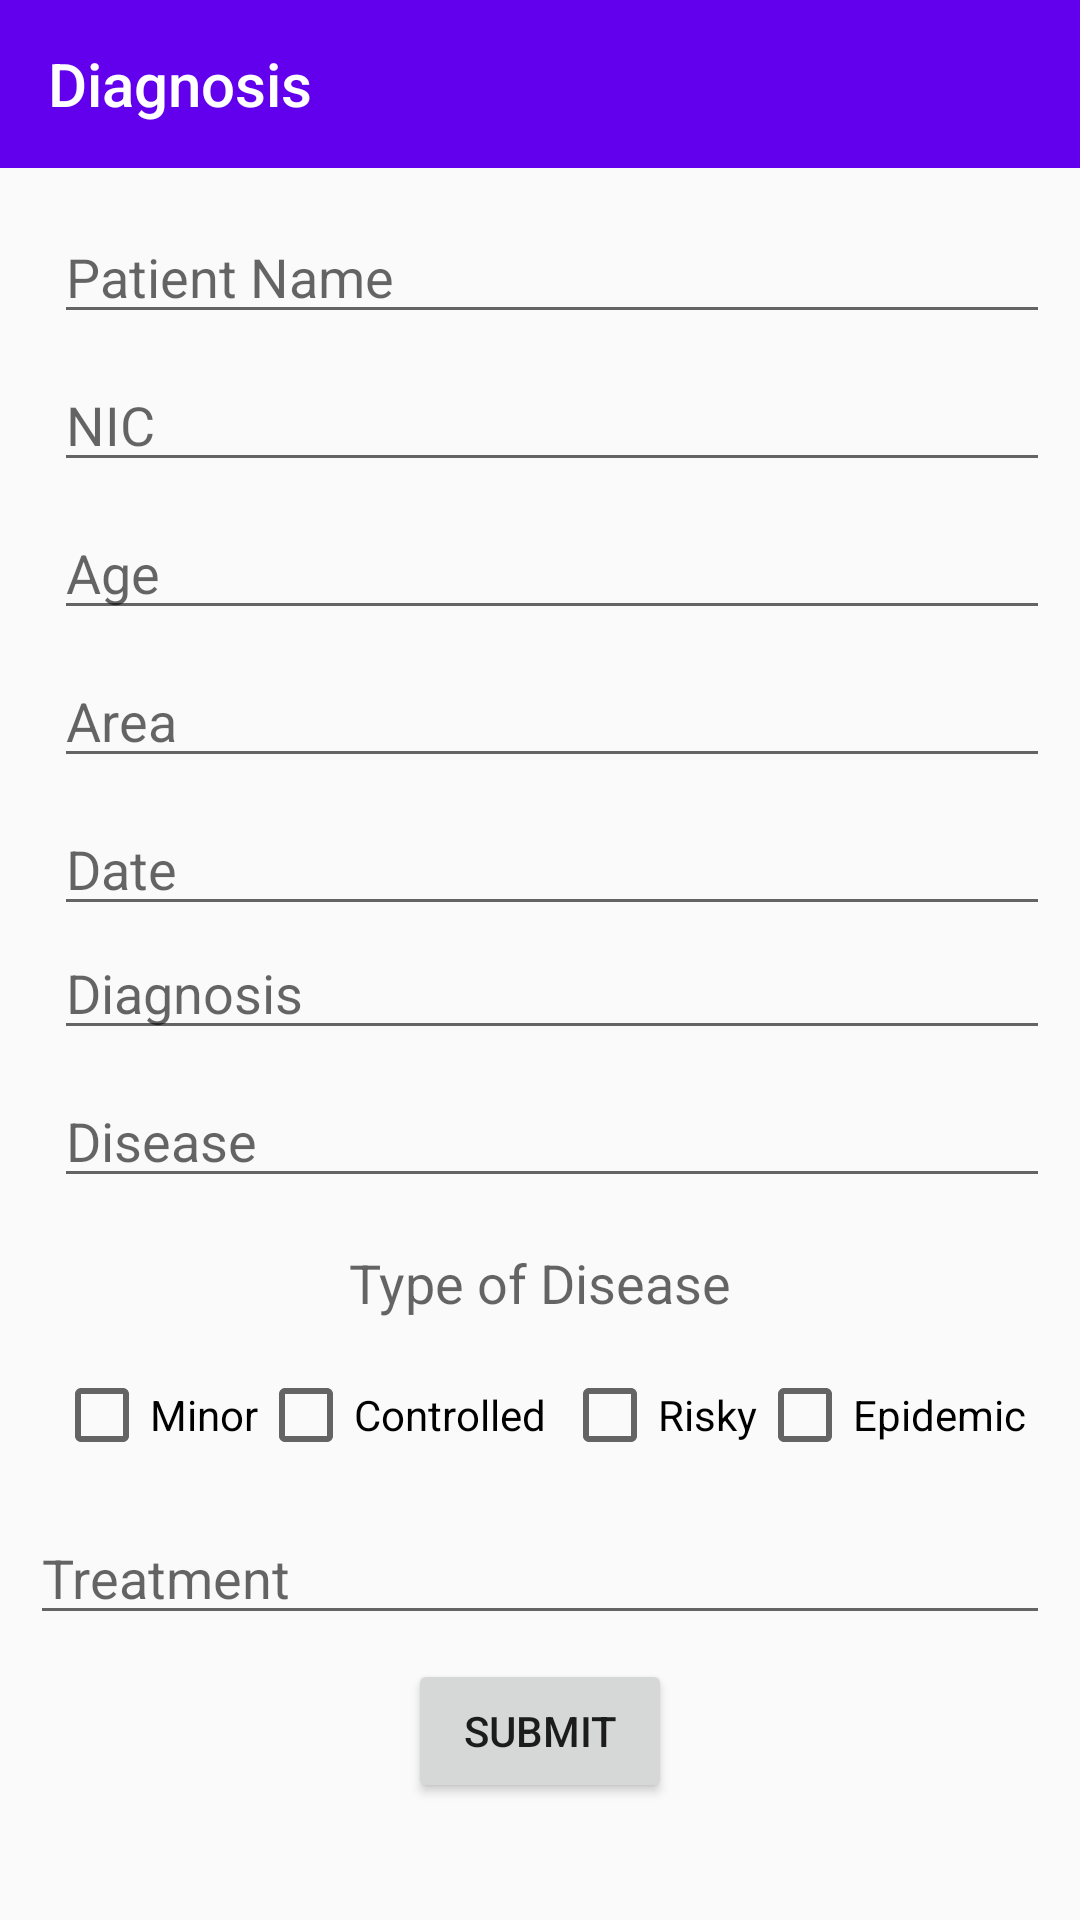

Here is an Android app screen rendered from its layout file. Give the layout XML and the strings, colors and styles it references.
<!-- AndroidManifest.xml: application theme MyMaterialTheme -->
<!-- res/layout/activity_doc_input.xml -->
<?xml version="1.0" encoding="utf-8"?>
<android.support.constraint.ConstraintLayout xmlns:android="http://schemas.android.com/apk/res/android"
    xmlns:app="http://schemas.android.com/apk/res-auto"
    xmlns:tools="http://schemas.android.com/tools"
    android:layout_width="match_parent"
    android:layout_height="match_parent"
    tools:context="com.riksolution.medreport.DocInputActivity">

    <android.support.v7.widget.Toolbar
        android:id="@+id/toolbarDocIn"
        android:layout_width="0dp"
        android:layout_height="wrap_content"
        android:background="?attr/colorPrimary"
        android:minHeight="?attr/actionBarSize"
        android:theme="?attr/actionBarTheme"
        android:visibility="visible"
        app:layout_constraintEnd_toEndOf="parent"
        app:layout_constraintStart_toStartOf="parent"
        app:layout_constraintTop_toTopOf="parent"
        app:title="Diagnosis" />

    <ScrollView xmlns:android="http://schemas.android.com/apk/res/android"
        android:layout_width="fill_parent"
        android:layout_height="wrap_content"
        android:orientation="vertical"
        android:padding="10dp"
        android:fillViewport="false">

        <LinearLayout
            android:layout_width="match_parent"
            android:layout_height="wrap_content"
            android:orientation="vertical">

    <android.support.constraint.ConstraintLayout

        android:id="@+id/scrollDocIn"
        android:layout_width="match_parent"
        android:layout_height="wrap_content"
        android:layout_marginTop="60dp"
        app:layout_constraintEnd_toEndOf="parent"
        app:layout_constraintHorizontal_bias="0.0"
        app:layout_constraintStart_toStartOf="parent"
        app:layout_constraintTop_toBottomOf="@+id/toolbarDocIn">


        <EditText
            android:id="@+id/patientName"
            android:layout_width="0dp"
            android:layout_height="wrap_content"
            android:layout_marginStart="8dp"
            android:layout_marginTop="8dp"
            android:ems="10"
            android:hint="Patient Name"
            android:inputType="textPersonName"
            app:layout_constraintEnd_toEndOf="parent"
            app:layout_constraintStart_toStartOf="parent"
            app:layout_constraintTop_toBottomOf="@+id/toolbarDocIn"
            tools:ignore="NotSibling"
            tools:layout_conversion_absoluteHeight="0dp"
            tools:layout_conversion_absoluteWidth="0dp" />

        <EditText
            android:id="@+id/patientNIC"
            android:layout_width="0dp"
            android:layout_height="wrap_content"
            android:layout_marginStart="8dp"
            android:layout_marginTop="8dp"
            android:ems="10"
            android:hint="NIC"
            android:inputType="textPersonName"
            app:layout_constraintEnd_toEndOf="parent"
            app:layout_constraintStart_toStartOf="parent"
            app:layout_constraintTop_toBottomOf="@+id/patientName"
            tools:layout_conversion_absoluteHeight="0dp"
            tools:layout_conversion_absoluteWidth="0dp" />

        <EditText
            android:id="@+id/patientAge"
            android:layout_width="0dp"
            android:layout_height="wrap_content"
            android:layout_marginStart="8dp"
            android:layout_marginTop="8dp"
            android:ems="10"
            android:hint="Age"
            android:inputType="textPersonName"
            app:layout_constraintEnd_toEndOf="parent"
            app:layout_constraintStart_toStartOf="parent"
            app:layout_constraintTop_toBottomOf="@+id/patientNIC"
            tools:layout_conversion_absoluteHeight="0dp"
            tools:layout_conversion_absoluteWidth="0dp" />

        <EditText
            android:id="@+id/patientArea"
            android:layout_width="0dp"
            android:layout_height="wrap_content"
            android:layout_marginStart="8dp"
            android:layout_marginTop="8dp"
            android:ems="10"
            android:hint="Area"
            android:inputType="textPersonName"
            app:layout_constraintEnd_toEndOf="parent"
            app:layout_constraintStart_toStartOf="parent"
            app:layout_constraintTop_toBottomOf="@+id/patientAge"
            tools:layout_conversion_absoluteHeight="0dp"
            tools:layout_conversion_absoluteWidth="0dp" />

        <EditText
            android:id="@+id/diagnosis"
            android:layout_width="0dp"
            android:layout_height="wrap_content"
            android:layout_marginStart="8dp"
            android:ems="10"
            android:hint="Diagnosis"
            android:inputType="textMultiLine"
            app:layout_constraintEnd_toEndOf="parent"
            app:layout_constraintStart_toStartOf="parent"
            app:layout_constraintTop_toBottomOf="@+id/date"
            tools:layout_conversion_absoluteHeight="0dp"
            tools:layout_conversion_absoluteWidth="0dp" />

        <EditText
            android:id="@+id/disease"
            android:layout_width="0dp"
            android:layout_height="wrap_content"
            android:layout_marginStart="8dp"
            android:layout_marginTop="8dp"
            android:ems="10"
            android:hint="Disease"
            android:inputType="textPersonName"
            app:layout_constraintEnd_toEndOf="parent"
            app:layout_constraintStart_toStartOf="parent"
            app:layout_constraintTop_toBottomOf="@+id/diagnosis"
            tools:layout_conversion_absoluteHeight="0dp"
            tools:layout_conversion_absoluteWidth="0dp" />

        <EditText
            android:id="@+id/date"
            android:layout_width="0dp"
            android:layout_height="wrap_content"
            android:layout_marginStart="8dp"
            android:layout_marginTop="8dp"
            android:ems="10"
            android:hint="Date"
            android:inputType="date"
            app:layout_constraintEnd_toEndOf="parent"
            app:layout_constraintStart_toStartOf="parent"
            app:layout_constraintTop_toBottomOf="@+id/patientArea"
            tools:layout_conversion_absoluteHeight="0dp"
            tools:layout_conversion_absoluteWidth="0dp" />

        <TextView
            android:id="@+id/txtType"
            android:layout_width="wrap_content"
            android:layout_height="wrap_content"
            android:layout_marginEnd="32dp"
            android:layout_marginStart="32dp"
            android:layout_marginTop="16dp"
            android:text="Type of Disease"
            android:textAppearance="@style/TextAppearance.AppCompat.Medium"
            app:layout_constraintEnd_toEndOf="parent"
            app:layout_constraintHorizontal_bias="0.501"
            app:layout_constraintStart_toStartOf="parent"
            app:layout_constraintTop_toBottomOf="@+id/disease"
            tools:layout_conversion_absoluteHeight="0dp"
            tools:layout_conversion_absoluteWidth="0dp" />

        <CheckBox
            android:id="@+id/minor"
            android:layout_width="wrap_content"
            android:layout_height="wrap_content"
            android:layout_marginStart="8dp"
            android:layout_marginTop="16dp"
            android:text="Minor"
            app:layout_constraintStart_toStartOf="parent"
            app:layout_constraintTop_toBottomOf="@+id/txtType"
            tools:layout_conversion_absoluteHeight="0dp"
            tools:layout_conversion_absoluteWidth="0dp" />

        <CheckBox
            android:id="@+id/risky"
            android:layout_width="wrap_content"
            android:layout_height="wrap_content"
            android:layout_marginTop="16dp"
            android:text="Risky"
            app:layout_constraintEnd_toStartOf="@+id/epidemic"
            app:layout_constraintTop_toBottomOf="@+id/txtType"
            tools:layout_conversion_absoluteHeight="0dp"
            tools:layout_conversion_absoluteWidth="0dp" />

        <CheckBox
            android:id="@+id/epidemic"
            android:layout_width="wrap_content"
            android:layout_height="wrap_content"
            android:layout_marginEnd="8dp"
            android:layout_marginTop="16dp"
            android:text="Epidemic"
            app:layout_constraintEnd_toEndOf="parent"
            app:layout_constraintTop_toBottomOf="@+id/txtType"
            tools:layout_conversion_absoluteHeight="0dp"
            tools:layout_conversion_absoluteWidth="0dp" />

        <EditText
            android:id="@+id/treatment"
            android:layout_width="0dp"
            android:layout_height="wrap_content"
            android:layout_marginTop="16dp"
            android:ems="10"
            android:hint="Treatment"
            android:inputType="textMultiLine"
            app:layout_constraintEnd_toEndOf="parent"
            app:layout_constraintHorizontal_bias="0.0"
            app:layout_constraintStart_toStartOf="parent"
            app:layout_constraintTop_toBottomOf="@+id/risky"
            tools:layout_conversion_absoluteHeight="0dp"
            tools:layout_conversion_absoluteWidth="0dp" />

        <CheckBox
            android:id="@+id/controlled"
            android:layout_width="wrap_content"
            android:layout_height="wrap_content"
            android:layout_marginTop="16dp"
            android:text="Controlled"
            app:layout_constraintStart_toEndOf="@+id/minor"
            app:layout_constraintTop_toBottomOf="@+id/txtType" />

        <Button
            android:id="@+id/button"
            android:layout_width="wrap_content"
            android:layout_height="wrap_content"
            android:layout_marginEnd="8dp"
            android:layout_marginStart="8dp"
            android:layout_marginTop="8dp"
            android:text="Submit"
            android:onClick="sendDiagnosis"
            app:layout_constraintEnd_toEndOf="parent"
            app:layout_constraintStart_toStartOf="parent"
            app:layout_constraintTop_toBottomOf="@+id/treatment" />

    </android.support.constraint.ConstraintLayout>
        </LinearLayout>
    </ScrollView>


</android.support.constraint.ConstraintLayout>
<!-- resources referenced by this layout -->
<resources>
  <style name="MyMaterialTheme" parent="Theme.AppCompat.Light.DarkActionBar">
          <item name="android:windowNoTitle">true</item>
          <item name="windowActionBar">false</item>
          <item name="colorPrimary">@color/colorPrimary</item>
          <item name="colorPrimaryDark">@color/colorPrimaryDark</item>
          <item name="colorAccent">@color/colorAccent</item>
          <item name="windowNoTitle">true</item>
      </style>
  <!-- not gathered from this repository: default colours our renderer supplied (Android Studio template values) -->
  <color name="colorPrimary">#FF6200EE</color>
  <color name="colorPrimaryDark">#FF3700B3</color>
  <color name="colorAccent">#FF03DAC5</color>
</resources>
